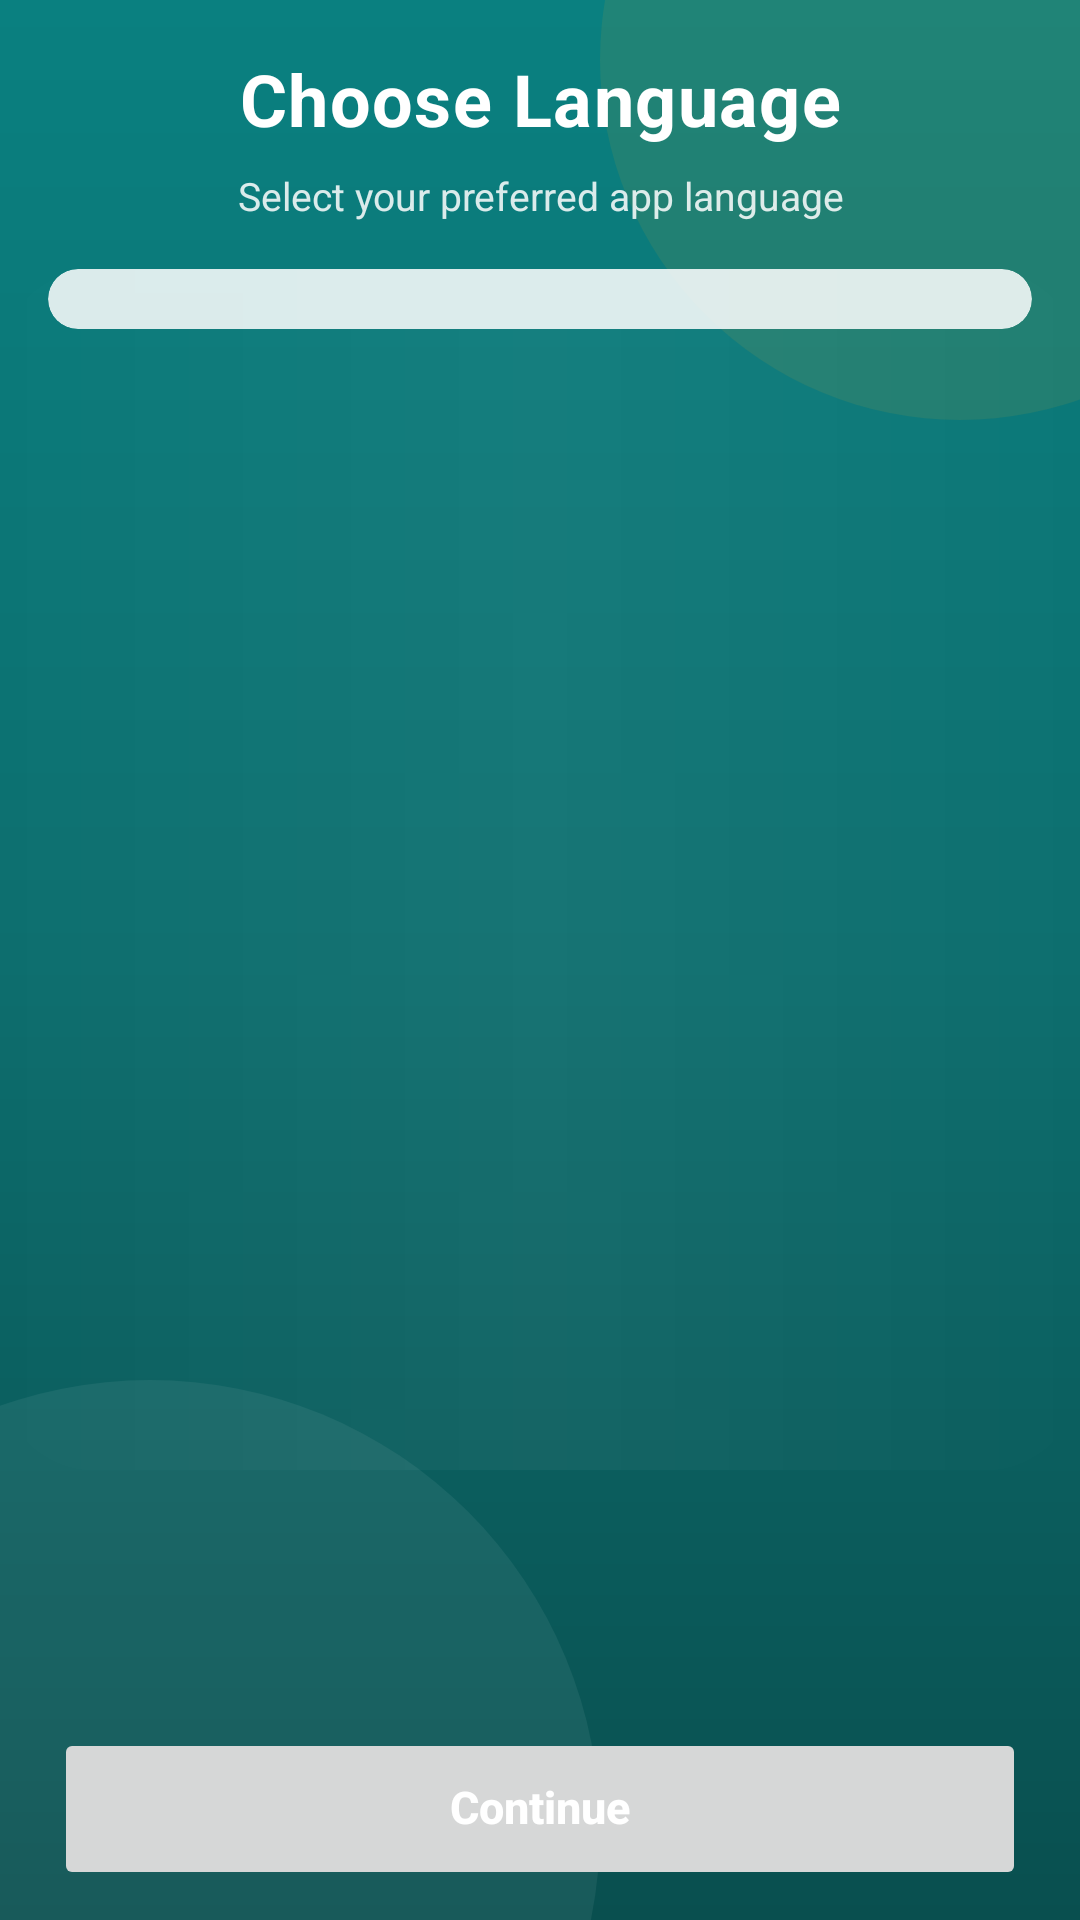

Layout XML and referenced resources for this Android screen:
<!-- AndroidManifest.xml: application theme Theme.apnuvyapar -->
<!-- res/layout/activity_language_selection.xml -->
<?xml version="1.0" encoding="utf-8"?>
<androidx.constraintlayout.widget.ConstraintLayout
    xmlns:android="http://schemas.android.com/apk/res/android"
    xmlns:app="http://schemas.android.com/apk/res-auto"
    xmlns:tools="http://schemas.android.com/tools"
    android:id="@+id/main"
    android:layout_width="match_parent"
    android:layout_height="match_parent"
    android:background="@drawable/bg_splash"
    android:clipChildren="false"
    android:clipToPadding="false"
    tools:context=".LanguageSelection">

    
    <TextView
        android:id="@+id/tvChoose"
        android:layout_width="0dp"
        android:layout_height="wrap_content"
        android:layout_marginStart="20dp"
        android:layout_marginTop="14dp"
        android:layout_marginEnd="20dp"
        android:gravity="center"
        android:includeFontPadding="false"
        android:letterSpacing="0.02"
        android:maxLines="2"
        android:paddingStart="8dp"
        android:paddingTop="6dp"
        android:paddingEnd="8dp"
        android:paddingBottom="4dp"
        android:text="Choose Language"
        android:textColor="@android:color/white"
        android:textSize="24sp"
        android:textStyle="bold"
        app:layout_constraintEnd_toEndOf="parent"
        app:layout_constraintStart_toStartOf="parent"
        app:layout_constraintTop_toTopOf="parent"
        tools:text="Choose Language" />

    
    <TextView
        android:id="@+id/tvLanguageSubtitle"
        android:layout_width="0dp"
        android:layout_height="wrap_content"
        android:layout_marginStart="24dp"
        android:layout_marginTop="6dp"
        android:layout_marginEnd="24dp"
        android:gravity="center"
        android:includeFontPadding="false"
        android:maxLines="2"
        android:text="Select your preferred app language"
        android:textColor="#D9FFFFFF"
        android:textSize="13sp"
        app:layout_constraintEnd_toEndOf="parent"
        app:layout_constraintStart_toStartOf="parent"
        app:layout_constraintTop_toBottomOf="@id/tvChoose" />

    
    <androidx.core.widget.NestedScrollView
        android:id="@+id/scrollLanguages"
        android:layout_width="0dp"
        android:layout_height="0dp"
        android:layout_marginStart="14dp"
        android:layout_marginTop="14dp"
        android:layout_marginEnd="14dp"
        android:layout_marginBottom="4dp"
        android:clipToPadding="false"
        android:fillViewport="true"
        android:overScrollMode="never"
        android:scrollbars="none"
        app:layout_constraintBottom_toTopOf="@id/bottomActionBar"
        app:layout_constraintEnd_toEndOf="parent"
        app:layout_constraintStart_toStartOf="parent"
        app:layout_constraintTop_toBottomOf="@id/tvLanguageSubtitle">

        <LinearLayout
            android:layout_width="match_parent"
            android:layout_height="wrap_content"
            android:clipChildren="false"
            android:clipToPadding="false"
            android:orientation="vertical"
            android:paddingBottom="8dp">

            <androidx.cardview.widget.CardView
                android:id="@+id/languagePanel"
                android:layout_width="match_parent"
                android:layout_height="wrap_content"
                android:layout_margin="2dp"
                app:cardBackgroundColor="#D9FFFFFF"
                app:cardCornerRadius="24dp"
                app:cardElevation="0dp"
                app:cardPreventCornerOverlap="true"
                app:cardUseCompatPadding="false">

                <androidx.recyclerview.widget.RecyclerView
                    android:id="@+id/rvLanguages"
                    android:layout_width="match_parent"
                    android:layout_height="wrap_content"
                    android:clipToPadding="false"
                    android:nestedScrollingEnabled="false"
                    android:overScrollMode="never"
                    android:paddingStart="8dp"
                    android:paddingTop="10dp"
                    android:paddingEnd="8dp"
                    android:paddingBottom="10dp"
                    android:scrollbars="none"
                    tools:itemCount="8"
                    tools:listitem="@layout/item_language" />

            </androidx.cardview.widget.CardView>

        </LinearLayout>

    </androidx.core.widget.NestedScrollView>

    
    <ProgressBar
        android:id="@+id/progressLanguages"
        style="?android:attr/progressBarStyleLarge"
        android:layout_width="52dp"
        android:layout_height="52dp"
        android:indeterminateTint="@android:color/white"
        android:visibility="gone"
        app:layout_constraintBottom_toBottomOf="@id/scrollLanguages"
        app:layout_constraintEnd_toEndOf="@id/scrollLanguages"
        app:layout_constraintStart_toStartOf="@id/scrollLanguages"
        app:layout_constraintTop_toTopOf="@id/scrollLanguages" />

    
    <LinearLayout
        android:id="@+id/bottomActionBar"
        android:layout_width="0dp"
        android:layout_height="wrap_content"
        android:layout_marginStart="18dp"
        android:layout_marginEnd="18dp"
        android:clipChildren="false"
        android:clipToPadding="false"
        android:orientation="vertical"
        android:paddingTop="8dp"
        android:paddingBottom="10dp"
        app:layout_constraintBottom_toBottomOf="parent"
        app:layout_constraintEnd_toEndOf="parent"
        app:layout_constraintStart_toStartOf="parent">

        <Button
            android:id="@+id/btnContinue"
            android:layout_width="match_parent"
            android:layout_height="54dp"
            android:backgroundTint="@null"
            android:enabled="false"
            android:gravity="center"
            android:includeFontPadding="false"
            android:minWidth="0dp"
            android:minHeight="0dp"
            android:paddingStart="24dp"
            android:paddingEnd="24dp"
            android:text="Continue"
            android:textAllCaps="false"
            android:textColor="@android:color/white"
            android:textSize="15sp"
            android:textStyle="bold"
            tools:text="Continue" />

    </LinearLayout>

</androidx.constraintlayout.widget.ConstraintLayout>
<!-- res/layout/item_language.xml (included above) -->
<?xml version="1.0" encoding="utf-8"?>
<androidx.cardview.widget.CardView
    xmlns:android="http://schemas.android.com/apk/res/android"
    xmlns:app="http://schemas.android.com/apk/res-auto"
    xmlns:tools="http://schemas.android.com/tools"
    android:layout_width="match_parent"
    android:layout_height="wrap_content"
    android:minHeight="94dp"
    android:clickable="true"
    android:focusable="true"
    android:foreground="?attr/selectableItemBackground"
    app:cardBackgroundColor="@android:color/white"
    app:cardCornerRadius="18dp"
    app:cardElevation="2dp"
    app:cardPreventCornerOverlap="true"
    app:cardUseCompatPadding="false">

    <FrameLayout
        android:layout_width="match_parent"
        android:layout_height="match_parent"
        android:minHeight="94dp"
        android:paddingStart="12dp"
        android:paddingTop="12dp"
        android:paddingEnd="12dp"
        android:paddingBottom="12dp">

        <LinearLayout
            android:layout_width="match_parent"
            android:layout_height="wrap_content"
            android:layout_gravity="center"
            android:gravity="center"
            android:orientation="vertical"
            android:paddingStart="4dp"
            android:paddingTop="4dp"
            android:paddingEnd="4dp"
            android:paddingBottom="4dp">

            <TextView
                android:id="@+id/tvNativeName"
                android:layout_width="match_parent"
                android:layout_height="wrap_content"
                android:ellipsize="end"
                android:gravity="center"
                android:includeFontPadding="false"
                android:maxLines="2"
                android:paddingStart="4dp"
                android:paddingEnd="4dp"
                android:textColor="#111827"
                android:textSize="17sp"
                android:textStyle="bold"
                tools:text="ગુજરાતી" />

            <TextView
                android:id="@+id/tvEnglishName"
                android:layout_width="match_parent"
                android:layout_height="wrap_content"
                android:layout_marginTop="5dp"
                android:ellipsize="end"
                android:gravity="center"
                android:includeFontPadding="false"
                android:maxLines="2"
                android:paddingStart="4dp"
                android:paddingEnd="4dp"
                android:textColor="#64748B"
                android:textSize="12sp"
                tools:text="Gujarati" />

        </LinearLayout>

        <TextView
            android:id="@+id/tvSelectionCheck"
            android:layout_width="24dp"
            android:layout_height="24dp"
            android:layout_gravity="top|end"
            android:gravity="center"
            android:includeFontPadding="false"
            android:text="✓"
            android:textColor="@android:color/white"
            android:textSize="16sp"
            android:textStyle="bold"
            android:visibility="gone"
            tools:visibility="visible" />

    </FrameLayout>

</androidx.cardview.widget.CardView>
<!-- resources referenced by this layout -->
<resources>
  <!-- drawable bg_splash (drawable) -->
  <?xml version="1.0" encoding="utf-8"?>
  <layer-list xmlns:android="http://schemas.android.com/apk/res/android">
  
      
      <item>
          <shape android:shape="rectangle">
              <gradient
                  android:type="linear"
                  android:angle="160"
                  android:startColor="#0A8080"
                  android:centerColor="@color/colorPrimary"
                  android:endColor="@color/colorPrimaryDark" />
          </shape>
      </item>
  
      
      <item
          android:gravity="top|end"
          android:right="-80dp"
          android:top="-100dp">
          <shape android:shape="oval">
              <size
                  android:width="240dp"
                  android:height="240dp" />
              <solid android:color="#18F5A623" />
          </shape>
      </item>
  
      
      <item
          android:gravity="bottom|start"
          android:left="-100dp"
          android:bottom="-120dp">
          <shape android:shape="oval">
              <size
                  android:width="300dp"
                  android:height="300dp" />
              <solid android:color="#10FFFFFF" />
          </shape>
      </item>
  
      
      <item
          android:gravity="center_vertical"
          android:top="90dp"
          android:bottom="150dp">
          <shape android:shape="rectangle">
              <corners android:radius="32dp" />
              <gradient
                  android:type="linear"
                  android:angle="0"
                  android:startColor="#00FFFFFF"
                  android:centerColor="#0AFFFFFF"
                  android:endColor="#00FFFFFF" />
          </shape>
      </item>
  
  </layer-list>
  <style name="Theme.apnuvyapar" parent="Base.Theme.apnuvyapar" />
  <color name="colorPrimary">#0D6E6E</color>
  <color name="colorPrimaryDark">#094F4F</color>
  <color name="colorSurfaceVariant">#EBF4F4</color>
  <color name="colorSecondary">#F5A623</color>
  <color name="white">#FFFFFFFF</color>
  <color name="colorTextPrimary">#1A2332</color>
  <color name="colorSurface">#FFFFFF</color>
  <color name="colorTextSecondary">#667085</color>
  <color name="colorError">#E53935</color>
  <color name="colorBorder">#DDE3EC</color>
  <color name="colorBackground">#F4F6F7</color>
  <color name="nav_ripple">#22000000</color>
  <style name="ShapeSmall">
          <item name="cornerFamily">rounded</item>
          <item name="cornerSize">10dp</item>
      </style>
  <style name="ShapeMedium">
          <item name="cornerFamily">rounded</item>
          <item name="cornerSize">18dp</item>
      </style>
  <style name="ShapeLarge">
          <item name="cornerFamily">rounded</item>
          <item name="cornerSize">28dp</item>
      </style>
  <style name="ThemeOverlay.App.BottomSheetDialog" parent="ThemeOverlay.Material3.BottomSheetDialog">
          <item name="bottomSheetStyle">@style/Widget.AV.BottomSheet</item>
      </style>
  <style name="Widget.AV.Toolbar" parent="Widget.MaterialComponents.Toolbar">
          <item name="android:background">@color/colorPrimary</item>
          <item name="titleTextColor">@color/white</item>
          <item name="navigationIconTint">@color/white</item>
          <item name="android:elevation">0dp</item>
      </style>
  <style name="Widget.AV.BottomSheet" parent="Widget.Material3.BottomSheet">
          <item name="shapeAppearance">@style/ShapeTopRounded</item>
          <item name="android:elevation">16dp</item>
      </style>
  <style name="ShapeTopRounded">
          <item name="cornerFamily">rounded</item>
          <item name="cornerSizeTopLeft">28dp</item>
          <item name="cornerSizeTopRight">28dp</item>
          <item name="cornerSizeBottomLeft">0dp</item>
          <item name="cornerSizeBottomRight">0dp</item>
      </style>
</resources>
